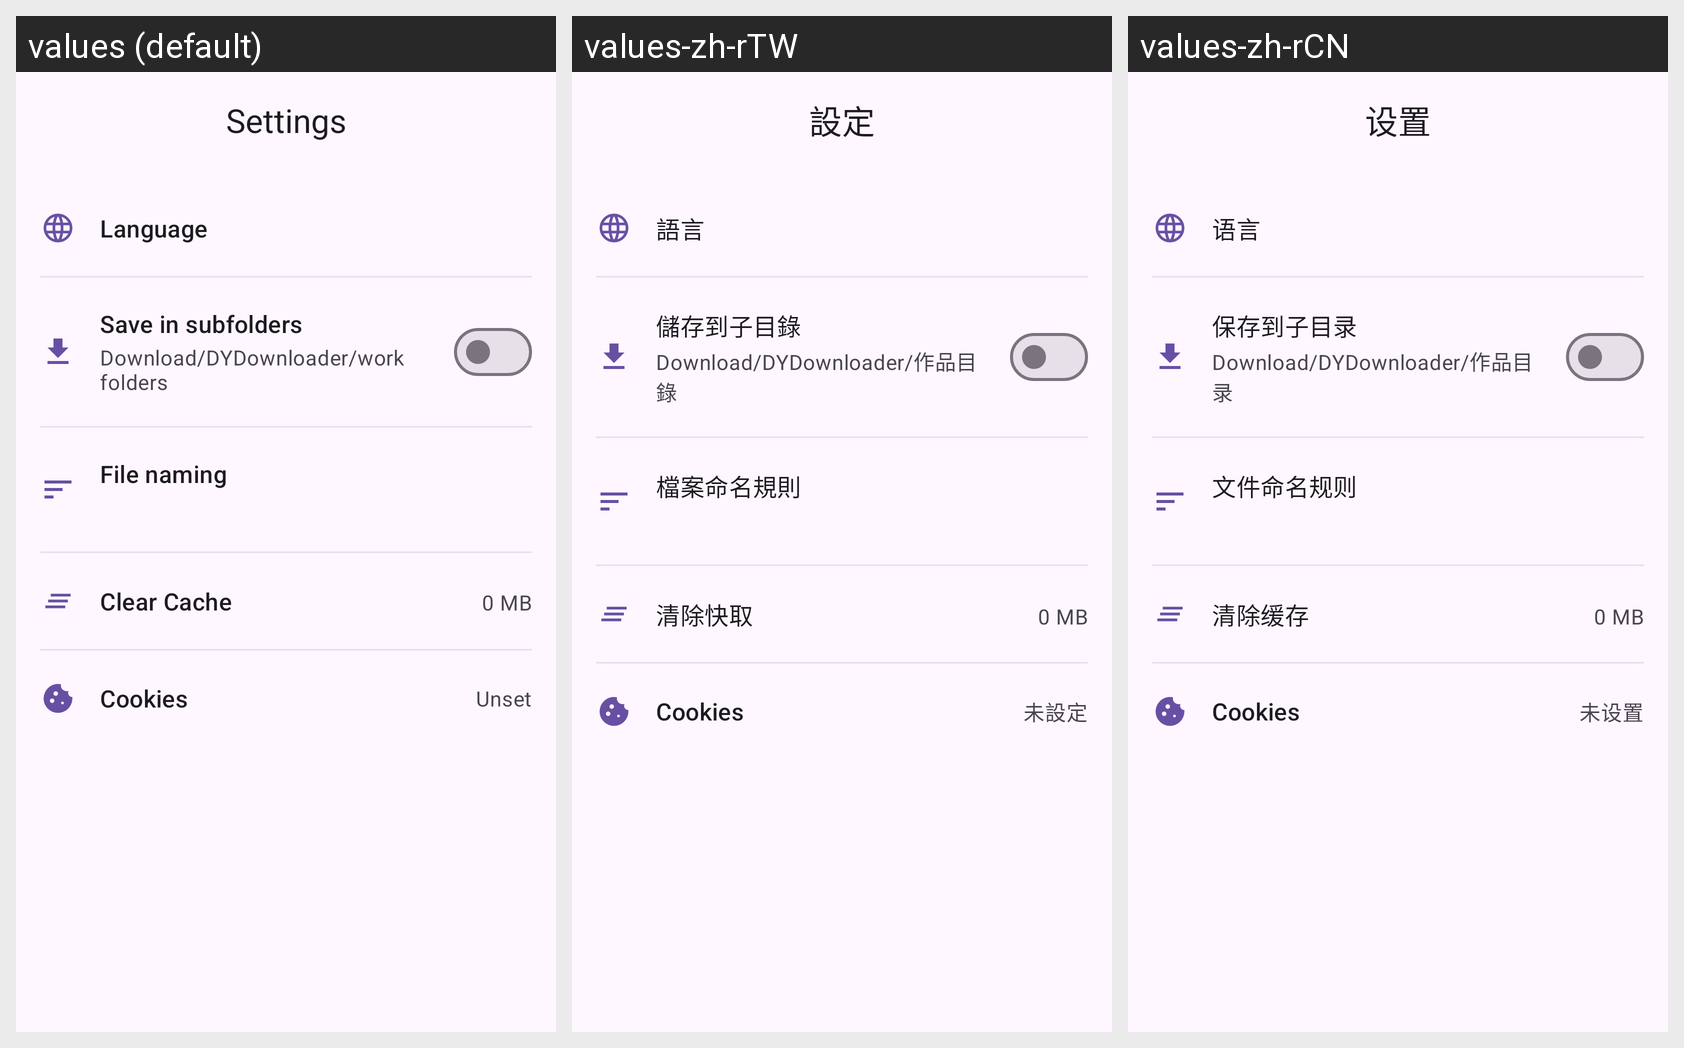

Here is an Android app screen in its default locale and in the app's own translations. Write out the translated-string differences for the strings that appear on this screen.
Android screen res/layout/activity_settings.xml rendered under 3 locales, left to right: values (default), values-zh-rTW, values-zh-rCN. Device: Nexus 5 (rendered at 1080×1920; each locale shown at half size, 540×960, under a caption strip naming it); theme Theme.DYDownloader.
Strings drawn on this screen, with the default value and each locale's value (text and hints the layout hard-codes, and strings that could not be matched under every locale, appear in the picture but are not listed):

settings
  values: Settings
  values-zh-rTW: 設定
  values-zh-rCN: 设置

language
  values: Language
  values-zh-rTW: 語言
  values-zh-rCN: 语言

download_subdirectories
  values: Save in subfolders
  values-zh-rTW: 儲存到子目錄
  values-zh-rCN: 保存到子目录

download_subdirectories_summary_on
  values: Download/DYDownloader/work folders
  values-zh-rTW: Download/DYDownloader/作品目錄
  values-zh-rCN: Download/DYDownloader/作品目录

file_naming
  values: File naming
  values-zh-rTW: 檔案命名規則
  values-zh-rCN: 文件命名规则

clear_cache
  values: Clear Cache
  values-zh-rTW: 清除快取
  values-zh-rCN: 清除缓存

cache_size_initial
  values: 0 MB
  values-zh-rTW: 0 MB  [not translated; the default value is used]
  values-zh-rCN: 0 MB  [not translated; the default value is used]

cookies
  values: Cookies
  values-zh-rTW: Cookies  [not translated; the default value is used]
  values-zh-rCN: Cookies  [not translated; the default value is used]

settings_status_unset
  values: Unset
  values-zh-rTW: 未設定
  values-zh-rCN: 未设置
